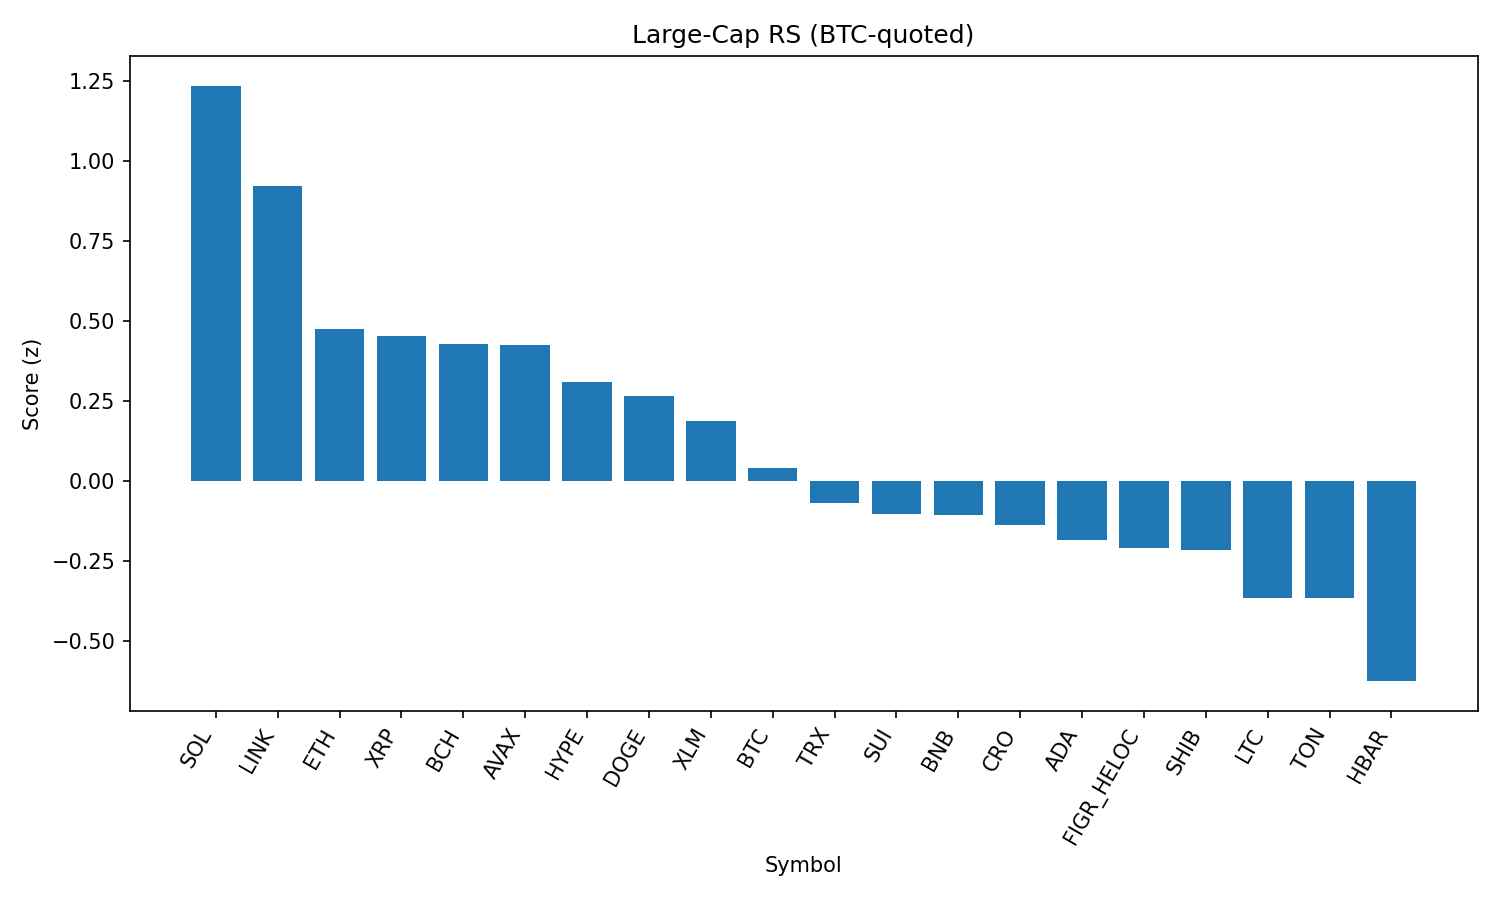

The data file committed next to this chart (first rows):
rank, name, symbol, price_btc, price_usd, pct_1h_btc, pct_24h_btc, pct_7d_btc, market_cap_rank, market_cap_usd, volume_usd, score
1, Solana, SOL, 0.001891, 210.9, 0.2772, 2.567, 2.796, 6, 114101046742, 9272185465, 1.236
2, Chainlink, LINK, 0.0002111, 23.55, 0.3815, 0.2217, -3.722, 13, 15981503747, 1076333276, 0.9236
3, Ethereum, ETH, 0.03925, 4378, 0.3028, -1.358, -4.933, 2, 528948828915, 33618810514, 0.4765
4, XRP, XRP, 2.563e-05, 2.86, 0.2098, 0.4396, -5.636, 3, 170063645508, 7005571604, 0.4553
5, Bitcoin Cash, BCH, 0.005407, 603.1, -0.2066, 4.69, 8.031, 19, 12018173503, 508188710, 0.4292
6, Avalanche, AVAX, 0.0002242, 25.01, 0.004961, 2.31, 1.887, 23, 10566617454, 859398511, 0.4257
7, Hyperliquid, HYPE, 0.0004093, 45.73, 0.107, 1.662, -7.29, 17, 12386893944, 328652435, 0.3111
8, Dogecoin, DOGE, 1.94e-06, 0.2169, 0.07563, 0.8488, -1.89, 9, 32698094735, 1994012071, 0.2679
9, Stellar, XLM, 3.27e-06, 0.365, 0.1846, -0.6662, -5.971, 22, 11579333741, 251860962, 0.1881
10, Bitcoin, BTC, 1.0, 111536, 0.0, 0.0, 0.0, 1, 2221762791384, 47184763704, 0.04198
11, TRON, TRX, 3.05e-06, 0.3399, 0.0846, -1.15, -3.213, 10, 32182179114, 871186576, -0.06861
12, Sui, SUI, 3e-05, 3.35, -0.06886, 1.184, -3.083, 20, 11939914539, 1080058073, -0.1016
13, BNB, BNB, 0.007664, 854.8, 0.02438, -0.8224, -0.8504, 5, 118950529128, 983617645, -0.104
14, Cronos, CRO, 2.34e-06, 0.2612, -0.07415, -2.143, 13.5, 26, 8787725931, 338229262, -0.1366
15, Cardano, ADA, 7.48e-06, 0.8338, -0.04716, 0.3744, -3.455, 11, 30423413597, 1465588019, -0.1831
16, Figure Heloc, FIGR_HELOC, 9.02e-06, 1.006, -0.06823, -0.1786, 0.4924, 18, 12244019293, 15512037, -0.2087
17, Shiba Inu, SHIB, 1.11274e-10, 1.241e-05, -0.03792, -0.4404, -0.9648, 31, 7314860812, 183638180, -0.2141
18, Litecoin, LTC, 0.001006, 112.2, -0.1109, -0.1459, -1.063, 28, 8554693303, 516501166, -0.3638
19, Toncoin, TON, 2.827e-05, 3.15, -0.07625, -0.683, -1.306, 30, 8098628102, 132969079, -0.3652
20, Hedera, HBAR, 1.98e-06, 0.2207, -0.1451, 0.2584, -8.658, 25, 9355965331, 260050178, -0.6242
21, World Liberty Financial, WLFI, 2.05e-06, 0.2282, -0.4799, -7.289, 0.0, 33, 6244257423, 1080503469, -2.446
